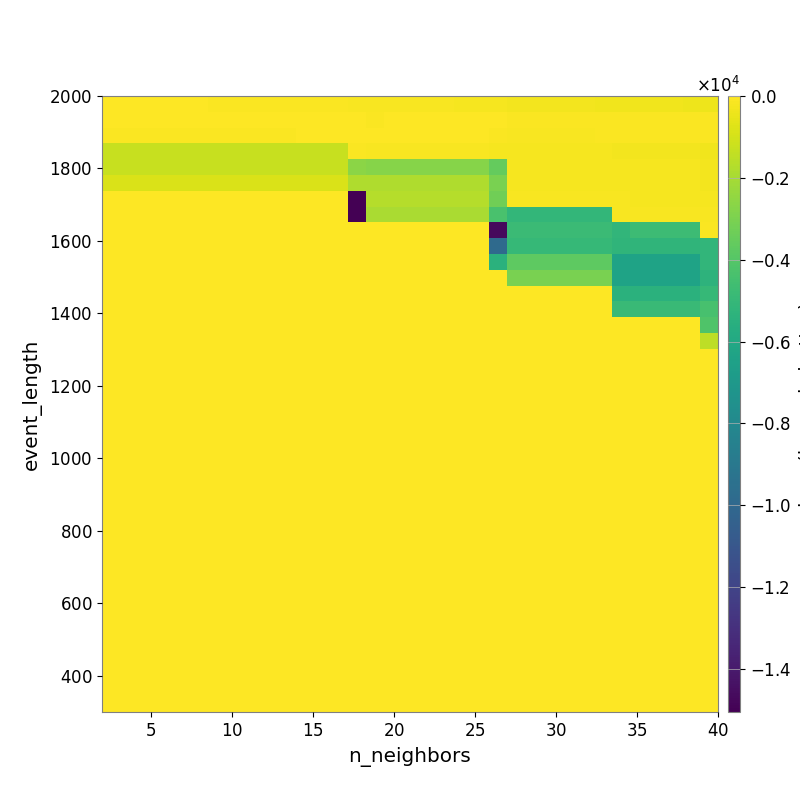

Source data for this figure (header and first rows):
-4.767620526802723901e+01, -4.568425098211987034e+01, -4.658060329514255216e+01, -4.978923107907033341e+01, -5.080934610966622955e+01, -5.868737796683177521e+01, -6.121235360180351393e+01, -6.888326247387051637e+01, -7.335574157839927523e+01, -7.780520663254279157e+01, -8.488690231193827174e+01, -9.286227207361187652e+01, -9.707575417348732572e+01, -1.066999403437076666e+02, -1.287883733620996907e+02, -1.412069156257853422e+02, -1.456596037062215885e+02, -1.585075837724843382e+02, -1.712972026940024648e+02, -1.760520179476066573e+02, -1.869126582827173593e+02, -1.996607165790150589e+02, -2.126993108585113816e+02, -2.367191496764935437e+02
-4.283432071339802150e+01, -4.283432071339802150e+01, -4.283432071339802150e+01, -2.952388913629268785e+01, -2.952388913629268785e+01, -2.952388913629268785e+01, -2.949300342974305167e+01, -2.807349965644598555e+01, -2.807349965644598555e+01, -3.064600589741759507e+01, -3.361203339366761611e+01, -3.404920001080915171e+01, -3.404920001080915171e+01, -2.942001155356370390e+01, -5.293343905842242947e+01, -6.213071612836930058e+01, -5.570003400830793794e+01, -5.747021050136918774e+01, -5.291185223509388180e+01, -5.459147100205755265e+01, -5.416329208648526361e+01, -5.453892220550424241e+01, -5.534878372737200891e+01, -7.000336736638665514e+01
-6.629839692655947658e+01, -6.629839692655947658e+01, -6.629839692655947658e+01, -6.629839692655947658e+01, -6.629839692655947658e+01, -6.629839692655947658e+01, -6.629839692655947658e+01, -6.629839692655947658e+01, -6.629839692655947658e+01, -6.629839692655947658e+01, -6.629839692655947658e+01, -2.188127324389318673e+01, -2.188127324389318673e+01, -2.188127324389318673e+01, -4.196281295388027388e+01, -5.875835224937969770e+01, -5.875835224937969770e+01, -5.875835224937969770e+01, -5.875835224937969770e+01, -5.875835224937969770e+01, -5.875835224937969770e+01, -5.875835224937969770e+01, -6.472833658198420892e+01, -1.415792330647105359e+02
-1.266803076543403449e+03, -1.266803076543403449e+03, -1.266803076543403449e+03, -1.266803076543403449e+03, -1.266803076543403449e+03, -1.266803076543403449e+03, -1.266803076543403449e+03, -1.266803076543403449e+03, -1.266803076543403449e+03, -1.266803076543403449e+03, -1.266803076543403449e+03, -1.266803076543403449e+03, -1.266803076543403449e+03, -1.266803076543403449e+03, -1.002417954539729266e+02, -1.662594060927555972e+02, -1.662594060927555972e+02, -1.662594060927555972e+02, -1.662594060927555972e+02, -1.662594060927555972e+02, -1.662594060927555972e+02, -1.662594060927555972e+02, -1.958913171689173680e+02, -2.042594256590183193e+02
-1.266803076543403449e+03, -1.266803076543403449e+03, -1.266803076543403449e+03, -1.266803076543403449e+03, -1.266803076543403449e+03, -1.266803076543403449e+03, -1.266803076543403449e+03, -1.266803076543403449e+03, -1.266803076543403449e+03, -1.266803076543403449e+03, -1.266803076543403449e+03, -1.266803076543403449e+03, -1.266803076543403449e+03, -1.266803076543403449e+03, -2.616709263207687400e+03, -2.712103816718356939e+03, -2.712103816718356939e+03, -2.712103816718356939e+03, -2.712103816718356939e+03, -2.712103816718356939e+03, -2.712103816718356939e+03, -2.712103816718356939e+03, -3.539819142926258337e+03, -2.041735821813295217e+02
-8.322448424962855142e+02, -8.322448424962855142e+02, -8.322448424962855142e+02, -8.322448424962855142e+02, -8.322448424962855142e+02, -8.322448424962855142e+02, -8.322448424962855142e+02, -8.322448424962855142e+02, -8.322448424962855142e+02, -8.322448424962855142e+02, -8.322448424962855142e+02, -8.322448424962855142e+02, -8.322448424962855142e+02, -8.322448424962855142e+02, -1.789616456425229444e+03, -1.812633332902677921e+03, -1.812633332902677921e+03, -1.812633332902677921e+03, -1.812633332902677921e+03, -1.812633332902677921e+03, -1.812633332902677921e+03, -1.812633332902677921e+03, -3.034487679866485905e+03, -1.821492144679257308e+02
0.000000000000000000e+00, 0.000000000000000000e+00, 0.000000000000000000e+00, 0.000000000000000000e+00, 0.000000000000000000e+00, 0.000000000000000000e+00, 0.000000000000000000e+00, 0.000000000000000000e+00, 0.000000000000000000e+00, 0.000000000000000000e+00, 0.000000000000000000e+00, 0.000000000000000000e+00, 0.000000000000000000e+00, 0.000000000000000000e+00, -1.504966341515713066e+04, -1.700534229221668056e+03, -1.700534229221668056e+03, -1.700534229221668056e+03, -1.700534229221668056e+03, -1.700534229221668056e+03, -1.700534229221668056e+03, -1.700534229221668056e+03, -3.258771872910415823e+03, -1.717021868004819680e+02
0.000000000000000000e+00, 0.000000000000000000e+00, 0.000000000000000000e+00, 0.000000000000000000e+00, 0.000000000000000000e+00, 0.000000000000000000e+00, 0.000000000000000000e+00, 0.000000000000000000e+00, 0.000000000000000000e+00, 0.000000000000000000e+00, 0.000000000000000000e+00, 0.000000000000000000e+00, 0.000000000000000000e+00, 0.000000000000000000e+00, -1.504966341515713066e+04, -1.885584511451912022e+03, -1.885584511451912022e+03, -1.885584511451912022e+03, -1.885584511451912022e+03, -1.885584511451912022e+03, -1.885584511451912022e+03, -1.885584511451912022e+03, -4.302554999132410558e+03, -5.101588490464511779e+03
0.000000000000000000e+00, 0.000000000000000000e+00, 0.000000000000000000e+00, 0.000000000000000000e+00, 0.000000000000000000e+00, 0.000000000000000000e+00, 0.000000000000000000e+00, 0.000000000000000000e+00, 0.000000000000000000e+00, 0.000000000000000000e+00, 0.000000000000000000e+00, 0.000000000000000000e+00, 0.000000000000000000e+00, 0.000000000000000000e+00, 0.000000000000000000e+00, 0.000000000000000000e+00, 0.000000000000000000e+00, 0.000000000000000000e+00, 0.000000000000000000e+00, 0.000000000000000000e+00, 0.000000000000000000e+00, 0.000000000000000000e+00, -1.465429414319146781e+04, -4.763334979479246613e+03
0.000000000000000000e+00, 0.000000000000000000e+00, 0.000000000000000000e+00, 0.000000000000000000e+00, 0.000000000000000000e+00, 0.000000000000000000e+00, 0.000000000000000000e+00, 0.000000000000000000e+00, 0.000000000000000000e+00, 0.000000000000000000e+00, 0.000000000000000000e+00, 0.000000000000000000e+00, 0.000000000000000000e+00, 0.000000000000000000e+00, 0.000000000000000000e+00, 0.000000000000000000e+00, 0.000000000000000000e+00, 0.000000000000000000e+00, 0.000000000000000000e+00, 0.000000000000000000e+00, 0.000000000000000000e+00, 0.000000000000000000e+00, -9.852317172830613345e+03, -4.949997770908234088e+03
0.000000000000000000e+00, 0.000000000000000000e+00, 0.000000000000000000e+00, 0.000000000000000000e+00, 0.000000000000000000e+00, 0.000000000000000000e+00, 0.000000000000000000e+00, 0.000000000000000000e+00, 0.000000000000000000e+00, 0.000000000000000000e+00, 0.000000000000000000e+00, 0.000000000000000000e+00, 0.000000000000000000e+00, 0.000000000000000000e+00, 0.000000000000000000e+00, 0.000000000000000000e+00, 0.000000000000000000e+00, 0.000000000000000000e+00, 0.000000000000000000e+00, 0.000000000000000000e+00, 0.000000000000000000e+00, 0.000000000000000000e+00, -5.461332379182179466e+03, -3.739118036438891068e+03
0.000000000000000000e+00, 0.000000000000000000e+00, 0.000000000000000000e+00, 0.000000000000000000e+00, 0.000000000000000000e+00, 0.000000000000000000e+00, 0.000000000000000000e+00, 0.000000000000000000e+00, 0.000000000000000000e+00, 0.000000000000000000e+00, 0.000000000000000000e+00, 0.000000000000000000e+00, 0.000000000000000000e+00, 0.000000000000000000e+00, 0.000000000000000000e+00, 0.000000000000000000e+00, 0.000000000000000000e+00, 0.000000000000000000e+00, 0.000000000000000000e+00, 0.000000000000000000e+00, 0.000000000000000000e+00, 0.000000000000000000e+00, 0.000000000000000000e+00, -3.050885150296081065e+03
0.000000000000000000e+00, 0.000000000000000000e+00, 0.000000000000000000e+00, 0.000000000000000000e+00, 0.000000000000000000e+00, 0.000000000000000000e+00, 0.000000000000000000e+00, 0.000000000000000000e+00, 0.000000000000000000e+00, 0.000000000000000000e+00, 0.000000000000000000e+00, 0.000000000000000000e+00, 0.000000000000000000e+00, 0.000000000000000000e+00, 0.000000000000000000e+00, 0.000000000000000000e+00, 0.000000000000000000e+00, 0.000000000000000000e+00, 0.000000000000000000e+00, 0.000000000000000000e+00, 0.000000000000000000e+00, 0.000000000000000000e+00, 0.000000000000000000e+00, 0.000000000000000000e+00
0.000000000000000000e+00, 0.000000000000000000e+00, 0.000000000000000000e+00, 0.000000000000000000e+00, 0.000000000000000000e+00, 0.000000000000000000e+00, 0.000000000000000000e+00, 0.000000000000000000e+00, 0.000000000000000000e+00, 0.000000000000000000e+00, 0.000000000000000000e+00, 0.000000000000000000e+00, 0.000000000000000000e+00, 0.000000000000000000e+00, 0.000000000000000000e+00, 0.000000000000000000e+00, 0.000000000000000000e+00, 0.000000000000000000e+00, 0.000000000000000000e+00, 0.000000000000000000e+00, 0.000000000000000000e+00, 0.000000000000000000e+00, 0.000000000000000000e+00, 0.000000000000000000e+00
0.000000000000000000e+00, 0.000000000000000000e+00, 0.000000000000000000e+00, 0.000000000000000000e+00, 0.000000000000000000e+00, 0.000000000000000000e+00, 0.000000000000000000e+00, 0.000000000000000000e+00, 0.000000000000000000e+00, 0.000000000000000000e+00, 0.000000000000000000e+00, 0.000000000000000000e+00, 0.000000000000000000e+00, 0.000000000000000000e+00, 0.000000000000000000e+00, 0.000000000000000000e+00, 0.000000000000000000e+00, 0.000000000000000000e+00, 0.000000000000000000e+00, 0.000000000000000000e+00, 0.000000000000000000e+00, 0.000000000000000000e+00, 0.000000000000000000e+00, 0.000000000000000000e+00
0.000000000000000000e+00, 0.000000000000000000e+00, 0.000000000000000000e+00, 0.000000000000000000e+00, 0.000000000000000000e+00, 0.000000000000000000e+00, 0.000000000000000000e+00, 0.000000000000000000e+00, 0.000000000000000000e+00, 0.000000000000000000e+00, 0.000000000000000000e+00, 0.000000000000000000e+00, 0.000000000000000000e+00, 0.000000000000000000e+00, 0.000000000000000000e+00, 0.000000000000000000e+00, 0.000000000000000000e+00, 0.000000000000000000e+00, 0.000000000000000000e+00, 0.000000000000000000e+00, 0.000000000000000000e+00, 0.000000000000000000e+00, 0.000000000000000000e+00, 0.000000000000000000e+00
0.000000000000000000e+00, 0.000000000000000000e+00, 0.000000000000000000e+00, 0.000000000000000000e+00, 0.000000000000000000e+00, 0.000000000000000000e+00, 0.000000000000000000e+00, 0.000000000000000000e+00, 0.000000000000000000e+00, 0.000000000000000000e+00, 0.000000000000000000e+00, 0.000000000000000000e+00, 0.000000000000000000e+00, 0.000000000000000000e+00, 0.000000000000000000e+00, 0.000000000000000000e+00, 0.000000000000000000e+00, 0.000000000000000000e+00, 0.000000000000000000e+00, 0.000000000000000000e+00, 0.000000000000000000e+00, 0.000000000000000000e+00, 0.000000000000000000e+00, 0.000000000000000000e+00
0.000000000000000000e+00, 0.000000000000000000e+00, 0.000000000000000000e+00, 0.000000000000000000e+00, 0.000000000000000000e+00, 0.000000000000000000e+00, 0.000000000000000000e+00, 0.000000000000000000e+00, 0.000000000000000000e+00, 0.000000000000000000e+00, 0.000000000000000000e+00, 0.000000000000000000e+00, 0.000000000000000000e+00, 0.000000000000000000e+00, 0.000000000000000000e+00, 0.000000000000000000e+00, 0.000000000000000000e+00, 0.000000000000000000e+00, 0.000000000000000000e+00, 0.000000000000000000e+00, 0.000000000000000000e+00, 0.000000000000000000e+00, 0.000000000000000000e+00, 0.000000000000000000e+00
0.000000000000000000e+00, 0.000000000000000000e+00, 0.000000000000000000e+00, 0.000000000000000000e+00, 0.000000000000000000e+00, 0.000000000000000000e+00, 0.000000000000000000e+00, 0.000000000000000000e+00, 0.000000000000000000e+00, 0.000000000000000000e+00, 0.000000000000000000e+00, 0.000000000000000000e+00, 0.000000000000000000e+00, 0.000000000000000000e+00, 0.000000000000000000e+00, 0.000000000000000000e+00, 0.000000000000000000e+00, 0.000000000000000000e+00, 0.000000000000000000e+00, 0.000000000000000000e+00, 0.000000000000000000e+00, 0.000000000000000000e+00, 0.000000000000000000e+00, 0.000000000000000000e+00
0.000000000000000000e+00, 0.000000000000000000e+00, 0.000000000000000000e+00, 0.000000000000000000e+00, 0.000000000000000000e+00, 0.000000000000000000e+00, 0.000000000000000000e+00, 0.000000000000000000e+00, 0.000000000000000000e+00, 0.000000000000000000e+00, 0.000000000000000000e+00, 0.000000000000000000e+00, 0.000000000000000000e+00, 0.000000000000000000e+00, 0.000000000000000000e+00, 0.000000000000000000e+00, 0.000000000000000000e+00, 0.000000000000000000e+00, 0.000000000000000000e+00, 0.000000000000000000e+00, 0.000000000000000000e+00, 0.000000000000000000e+00, 0.000000000000000000e+00, 0.000000000000000000e+00
0.000000000000000000e+00, 0.000000000000000000e+00, 0.000000000000000000e+00, 0.000000000000000000e+00, 0.000000000000000000e+00, 0.000000000000000000e+00, 0.000000000000000000e+00, 0.000000000000000000e+00, 0.000000000000000000e+00, 0.000000000000000000e+00, 0.000000000000000000e+00, 0.000000000000000000e+00, 0.000000000000000000e+00, 0.000000000000000000e+00, 0.000000000000000000e+00, 0.000000000000000000e+00, 0.000000000000000000e+00, 0.000000000000000000e+00, 0.000000000000000000e+00, 0.000000000000000000e+00, 0.000000000000000000e+00, 0.000000000000000000e+00, 0.000000000000000000e+00, 0.000000000000000000e+00
0.000000000000000000e+00, 0.000000000000000000e+00, 0.000000000000000000e+00, 0.000000000000000000e+00, 0.000000000000000000e+00, 0.000000000000000000e+00, 0.000000000000000000e+00, 0.000000000000000000e+00, 0.000000000000000000e+00, 0.000000000000000000e+00, 0.000000000000000000e+00, 0.000000000000000000e+00, 0.000000000000000000e+00, 0.000000000000000000e+00, 0.000000000000000000e+00, 0.000000000000000000e+00, 0.000000000000000000e+00, 0.000000000000000000e+00, 0.000000000000000000e+00, 0.000000000000000000e+00, 0.000000000000000000e+00, 0.000000000000000000e+00, 0.000000000000000000e+00, 0.000000000000000000e+00
0.000000000000000000e+00, 0.000000000000000000e+00, 0.000000000000000000e+00, 0.000000000000000000e+00, 0.000000000000000000e+00, 0.000000000000000000e+00, 0.000000000000000000e+00, 0.000000000000000000e+00, 0.000000000000000000e+00, 0.000000000000000000e+00, 0.000000000000000000e+00, 0.000000000000000000e+00, 0.000000000000000000e+00, 0.000000000000000000e+00, 0.000000000000000000e+00, 0.000000000000000000e+00, 0.000000000000000000e+00, 0.000000000000000000e+00, 0.000000000000000000e+00, 0.000000000000000000e+00, 0.000000000000000000e+00, 0.000000000000000000e+00, 0.000000000000000000e+00, 0.000000000000000000e+00
0.000000000000000000e+00, 0.000000000000000000e+00, 0.000000000000000000e+00, 0.000000000000000000e+00, 0.000000000000000000e+00, 0.000000000000000000e+00, 0.000000000000000000e+00, 0.000000000000000000e+00, 0.000000000000000000e+00, 0.000000000000000000e+00, 0.000000000000000000e+00, 0.000000000000000000e+00, 0.000000000000000000e+00, 0.000000000000000000e+00, 0.000000000000000000e+00, 0.000000000000000000e+00, 0.000000000000000000e+00, 0.000000000000000000e+00, 0.000000000000000000e+00, 0.000000000000000000e+00, 0.000000000000000000e+00, 0.000000000000000000e+00, 0.000000000000000000e+00, 0.000000000000000000e+00
0.000000000000000000e+00, 0.000000000000000000e+00, 0.000000000000000000e+00, 0.000000000000000000e+00, 0.000000000000000000e+00, 0.000000000000000000e+00, 0.000000000000000000e+00, 0.000000000000000000e+00, 0.000000000000000000e+00, 0.000000000000000000e+00, 0.000000000000000000e+00, 0.000000000000000000e+00, 0.000000000000000000e+00, 0.000000000000000000e+00, 0.000000000000000000e+00, 0.000000000000000000e+00, 0.000000000000000000e+00, 0.000000000000000000e+00, 0.000000000000000000e+00, 0.000000000000000000e+00, 0.000000000000000000e+00, 0.000000000000000000e+00, 0.000000000000000000e+00, 0.000000000000000000e+00
0.000000000000000000e+00, 0.000000000000000000e+00, 0.000000000000000000e+00, 0.000000000000000000e+00, 0.000000000000000000e+00, 0.000000000000000000e+00, 0.000000000000000000e+00, 0.000000000000000000e+00, 0.000000000000000000e+00, 0.000000000000000000e+00, 0.000000000000000000e+00, 0.000000000000000000e+00, 0.000000000000000000e+00, 0.000000000000000000e+00, 0.000000000000000000e+00, 0.000000000000000000e+00, 0.000000000000000000e+00, 0.000000000000000000e+00, 0.000000000000000000e+00, 0.000000000000000000e+00, 0.000000000000000000e+00, 0.000000000000000000e+00, 0.000000000000000000e+00, 0.000000000000000000e+00
0.000000000000000000e+00, 0.000000000000000000e+00, 0.000000000000000000e+00, 0.000000000000000000e+00, 0.000000000000000000e+00, 0.000000000000000000e+00, 0.000000000000000000e+00, 0.000000000000000000e+00, 0.000000000000000000e+00, 0.000000000000000000e+00, 0.000000000000000000e+00, 0.000000000000000000e+00, 0.000000000000000000e+00, 0.000000000000000000e+00, 0.000000000000000000e+00, 0.000000000000000000e+00, 0.000000000000000000e+00, 0.000000000000000000e+00, 0.000000000000000000e+00, 0.000000000000000000e+00, 0.000000000000000000e+00, 0.000000000000000000e+00, 0.000000000000000000e+00, 0.000000000000000000e+00
0.000000000000000000e+00, 0.000000000000000000e+00, 0.000000000000000000e+00, 0.000000000000000000e+00, 0.000000000000000000e+00, 0.000000000000000000e+00, 0.000000000000000000e+00, 0.000000000000000000e+00, 0.000000000000000000e+00, 0.000000000000000000e+00, 0.000000000000000000e+00, 0.000000000000000000e+00, 0.000000000000000000e+00, 0.000000000000000000e+00, 0.000000000000000000e+00, 0.000000000000000000e+00, 0.000000000000000000e+00, 0.000000000000000000e+00, 0.000000000000000000e+00, 0.000000000000000000e+00, 0.000000000000000000e+00, 0.000000000000000000e+00, 0.000000000000000000e+00, 0.000000000000000000e+00
0.000000000000000000e+00, 0.000000000000000000e+00, 0.000000000000000000e+00, 0.000000000000000000e+00, 0.000000000000000000e+00, 0.000000000000000000e+00, 0.000000000000000000e+00, 0.000000000000000000e+00, 0.000000000000000000e+00, 0.000000000000000000e+00, 0.000000000000000000e+00, 0.000000000000000000e+00, 0.000000000000000000e+00, 0.000000000000000000e+00, 0.000000000000000000e+00, 0.000000000000000000e+00, 0.000000000000000000e+00, 0.000000000000000000e+00, 0.000000000000000000e+00, 0.000000000000000000e+00, 0.000000000000000000e+00, 0.000000000000000000e+00, 0.000000000000000000e+00, 0.000000000000000000e+00
0.000000000000000000e+00, 0.000000000000000000e+00, 0.000000000000000000e+00, 0.000000000000000000e+00, 0.000000000000000000e+00, 0.000000000000000000e+00, 0.000000000000000000e+00, 0.000000000000000000e+00, 0.000000000000000000e+00, 0.000000000000000000e+00, 0.000000000000000000e+00, 0.000000000000000000e+00, 0.000000000000000000e+00, 0.000000000000000000e+00, 0.000000000000000000e+00, 0.000000000000000000e+00, 0.000000000000000000e+00, 0.000000000000000000e+00, 0.000000000000000000e+00, 0.000000000000000000e+00, 0.000000000000000000e+00, 0.000000000000000000e+00, 0.000000000000000000e+00, 0.000000000000000000e+00
0.000000000000000000e+00, 0.000000000000000000e+00, 0.000000000000000000e+00, 0.000000000000000000e+00, 0.000000000000000000e+00, 0.000000000000000000e+00, 0.000000000000000000e+00, 0.000000000000000000e+00, 0.000000000000000000e+00, 0.000000000000000000e+00, 0.000000000000000000e+00, 0.000000000000000000e+00, 0.000000000000000000e+00, 0.000000000000000000e+00, 0.000000000000000000e+00, 0.000000000000000000e+00, 0.000000000000000000e+00, 0.000000000000000000e+00, 0.000000000000000000e+00, 0.000000000000000000e+00, 0.000000000000000000e+00, 0.000000000000000000e+00, 0.000000000000000000e+00, 0.000000000000000000e+00
0.000000000000000000e+00, 0.000000000000000000e+00, 0.000000000000000000e+00, 0.000000000000000000e+00, 0.000000000000000000e+00, 0.000000000000000000e+00, 0.000000000000000000e+00, 0.000000000000000000e+00, 0.000000000000000000e+00, 0.000000000000000000e+00, 0.000000000000000000e+00, 0.000000000000000000e+00, 0.000000000000000000e+00, 0.000000000000000000e+00, 0.000000000000000000e+00, 0.000000000000000000e+00, 0.000000000000000000e+00, 0.000000000000000000e+00, 0.000000000000000000e+00, 0.000000000000000000e+00, 0.000000000000000000e+00, 0.000000000000000000e+00, 0.000000000000000000e+00, 0.000000000000000000e+00
0.000000000000000000e+00, 0.000000000000000000e+00, 0.000000000000000000e+00, 0.000000000000000000e+00, 0.000000000000000000e+00, 0.000000000000000000e+00, 0.000000000000000000e+00, 0.000000000000000000e+00, 0.000000000000000000e+00, 0.000000000000000000e+00, 0.000000000000000000e+00, 0.000000000000000000e+00, 0.000000000000000000e+00, 0.000000000000000000e+00, 0.000000000000000000e+00, 0.000000000000000000e+00, 0.000000000000000000e+00, 0.000000000000000000e+00, 0.000000000000000000e+00, 0.000000000000000000e+00, 0.000000000000000000e+00, 0.000000000000000000e+00, 0.000000000000000000e+00, 0.000000000000000000e+00
0.000000000000000000e+00, 0.000000000000000000e+00, 0.000000000000000000e+00, 0.000000000000000000e+00, 0.000000000000000000e+00, 0.000000000000000000e+00, 0.000000000000000000e+00, 0.000000000000000000e+00, 0.000000000000000000e+00, 0.000000000000000000e+00, 0.000000000000000000e+00, 0.000000000000000000e+00, 0.000000000000000000e+00, 0.000000000000000000e+00, 0.000000000000000000e+00, 0.000000000000000000e+00, 0.000000000000000000e+00, 0.000000000000000000e+00, 0.000000000000000000e+00, 0.000000000000000000e+00, 0.000000000000000000e+00, 0.000000000000000000e+00, 0.000000000000000000e+00, 0.000000000000000000e+00
0.000000000000000000e+00, 0.000000000000000000e+00, 0.000000000000000000e+00, 0.000000000000000000e+00, 0.000000000000000000e+00, 0.000000000000000000e+00, 0.000000000000000000e+00, 0.000000000000000000e+00, 0.000000000000000000e+00, 0.000000000000000000e+00, 0.000000000000000000e+00, 0.000000000000000000e+00, 0.000000000000000000e+00, 0.000000000000000000e+00, 0.000000000000000000e+00, 0.000000000000000000e+00, 0.000000000000000000e+00, 0.000000000000000000e+00, 0.000000000000000000e+00, 0.000000000000000000e+00, 0.000000000000000000e+00, 0.000000000000000000e+00, 0.000000000000000000e+00, 0.000000000000000000e+00
0.000000000000000000e+00, 0.000000000000000000e+00, 0.000000000000000000e+00, 0.000000000000000000e+00, 0.000000000000000000e+00, 0.000000000000000000e+00, 0.000000000000000000e+00, 0.000000000000000000e+00, 0.000000000000000000e+00, 0.000000000000000000e+00, 0.000000000000000000e+00, 0.000000000000000000e+00, 0.000000000000000000e+00, 0.000000000000000000e+00, 0.000000000000000000e+00, 0.000000000000000000e+00, 0.000000000000000000e+00, 0.000000000000000000e+00, 0.000000000000000000e+00, 0.000000000000000000e+00, 0.000000000000000000e+00, 0.000000000000000000e+00, 0.000000000000000000e+00, 0.000000000000000000e+00
0.000000000000000000e+00, 0.000000000000000000e+00, 0.000000000000000000e+00, 0.000000000000000000e+00, 0.000000000000000000e+00, 0.000000000000000000e+00, 0.000000000000000000e+00, 0.000000000000000000e+00, 0.000000000000000000e+00, 0.000000000000000000e+00, 0.000000000000000000e+00, 0.000000000000000000e+00, 0.000000000000000000e+00, 0.000000000000000000e+00, 0.000000000000000000e+00, 0.000000000000000000e+00, 0.000000000000000000e+00, 0.000000000000000000e+00, 0.000000000000000000e+00, 0.000000000000000000e+00, 0.000000000000000000e+00, 0.000000000000000000e+00, 0.000000000000000000e+00, 0.000000000000000000e+00
0.000000000000000000e+00, 0.000000000000000000e+00, 0.000000000000000000e+00, 0.000000000000000000e+00, 0.000000000000000000e+00, 0.000000000000000000e+00, 0.000000000000000000e+00, 0.000000000000000000e+00, 0.000000000000000000e+00, 0.000000000000000000e+00, 0.000000000000000000e+00, 0.000000000000000000e+00, 0.000000000000000000e+00, 0.000000000000000000e+00, 0.000000000000000000e+00, 0.000000000000000000e+00, 0.000000000000000000e+00, 0.000000000000000000e+00, 0.000000000000000000e+00, 0.000000000000000000e+00, 0.000000000000000000e+00, 0.000000000000000000e+00, 0.000000000000000000e+00, 0.000000000000000000e+00
0.000000000000000000e+00, 0.000000000000000000e+00, 0.000000000000000000e+00, 0.000000000000000000e+00, 0.000000000000000000e+00, 0.000000000000000000e+00, 0.000000000000000000e+00, 0.000000000000000000e+00, 0.000000000000000000e+00, 0.000000000000000000e+00, 0.000000000000000000e+00, 0.000000000000000000e+00, 0.000000000000000000e+00, 0.000000000000000000e+00, 0.000000000000000000e+00, 0.000000000000000000e+00, 0.000000000000000000e+00, 0.000000000000000000e+00, 0.000000000000000000e+00, 0.000000000000000000e+00, 0.000000000000000000e+00, 0.000000000000000000e+00, 0.000000000000000000e+00, 0.000000000000000000e+00
